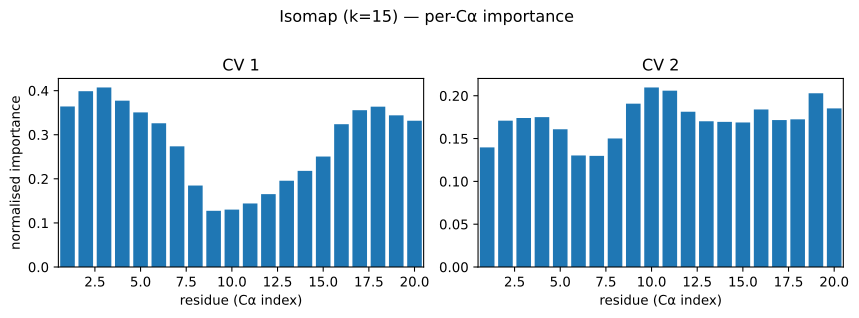

The data file committed next to this chart (first rows):
residue, pearson_abs_cv1, condmean_range_cv1, eta2_cv1, pdp_cv1, pearson_abs_cv2, condmean_range_cv2, eta2_cv2, pdp_cv2
0, 0.4956, 127.2, 0.364, nan, 0.2379, 47.93, 0.1397, nan
1, 0.5219, 132, 0.3988, nan, 0.2389, 50.23, 0.1709, nan
2, 0.5268, 132.6, 0.4072, nan, 0.2298, 50.73, 0.1741, nan
3, 0.4919, 129.6, 0.3772, nan, 0.2554, 51.37, 0.175, nan
4, 0.4789, 125.9, 0.3507, nan, 0.2543, 47.57, 0.1609, nan
5, 0.4765, 121.7, 0.326, nan, 0.2294, 44.44, 0.1303, nan
6, 0.4305, 112.5, 0.2736, nan, 0.2273, 41.99, 0.1298, nan
7, 0.2989, 99.27, 0.1848, nan, 0.2548, 43.18, 0.1501, nan
8, 0.2536, 81.65, 0.1275, nan, 0.3078, 46.65, 0.1907, nan
9, 0.2725, 84.41, 0.1301, nan, 0.2897, 52.27, 0.2097, nan
10, 0.3117, 92.24, 0.1441, nan, 0.2792, 52.51, 0.206, nan
11, 0.3074, 95.01, 0.1653, nan, 0.3237, 57.99, 0.1814, nan
12, 0.2687, 96.12, 0.1957, nan, 0.2531, 53.63, 0.1702, nan
13, 0.3191, 95.45, 0.218, nan, 0.261, 49.98, 0.1695, nan
14, 0.3355, 98.71, 0.2505, nan, 0.2539, 46.62, 0.1688, nan
15, 0.3992, 114, 0.3239, nan, 0.2557, 51.81, 0.184, nan
16, 0.4244, 118.5, 0.3557, nan, 0.2273, 49.36, 0.1716, nan
17, 0.4358, 120.6, 0.3636, nan, 0.2271, 46.43, 0.1725, nan
18, 0.421, 120.3, 0.344, nan, 0.2828, 48.78, 0.2029, nan
19, 0.4094, 117.2, 0.3317, nan, 0.2659, 45.74, 0.1852, nan
